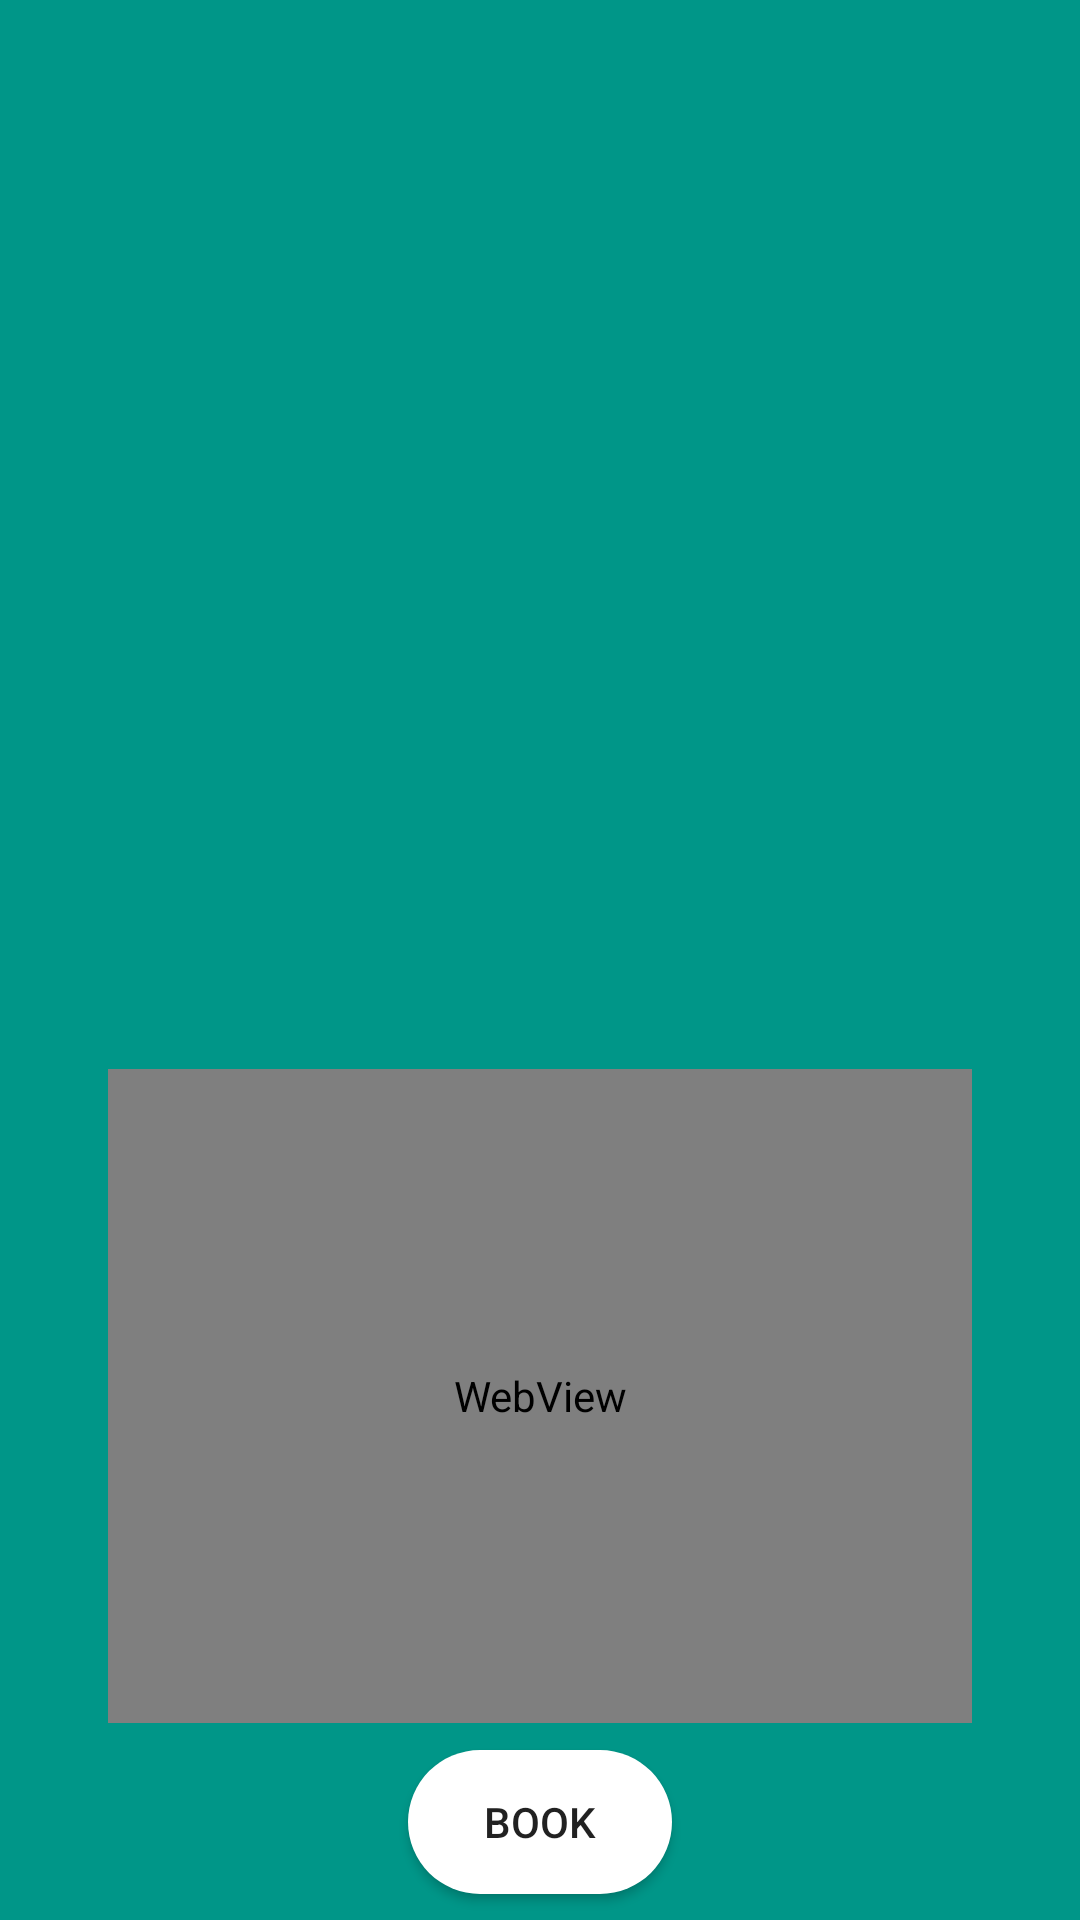

Reconstruct the res/layout file that produces this screen, plus the resources it refers to.
<!-- AndroidManifest.xml: application theme Theme.MidtermProject -->
<!-- res/layout/display_filminfo.xml -->
<?xml version="1.0" encoding="utf-8"?>
<androidx.constraintlayout.widget.ConstraintLayout xmlns:android="http://schemas.android.com/apk/res/android"
    xmlns:app="http://schemas.android.com/apk/res-auto"
    xmlns:tools="http://schemas.android.com/tools"
    android:id="@+id/btnBookTicket"
    android:layout_width="match_parent"
    android:layout_height="match_parent"
    android:background="#009688">

    <ImageView
        android:id="@+id/imgPoster"
        android:layout_width="189dp"
        android:layout_height="322dp"
        android:scaleType="fitXY"
        app:layout_constraintEnd_toStartOf="@+id/txtName"
        app:layout_constraintStart_toStartOf="parent"
        app:layout_constraintTop_toTopOf="parent"
        tools:ignore="ImageContrastCheck,ImageContrastCheck"
        android:contentDescription="poster" />

    <TextView
        android:id="@+id/txtName"
        android:layout_width="0dp"
        android:layout_height="wrap_content"
        android:layout_marginStart="10dp"
        android:textColor="#FFFFFF"
        android:textSize="20sp"
        android:textStyle="bold"
        app:layout_constraintEnd_toEndOf="parent"
        app:layout_constraintStart_toEndOf="@+id/imgPoster"
        app:layout_constraintTop_toTopOf="parent" />

    <TextView
        android:id="@+id/txtRating"
        android:layout_width="0dp"
        android:layout_height="wrap_content"
        android:layout_marginStart="10dp"
        android:layout_marginTop="5dp"
        android:textColor="#000000"
        android:textStyle="italic"
        app:layout_constraintEnd_toEndOf="parent"
        app:layout_constraintStart_toEndOf="@+id/imgPoster"
        app:layout_constraintTop_toBottomOf="@+id/txtName" />

    <ScrollView
        android:layout_width="0dp"
        android:layout_height="242dp"
        android:layout_marginStart="10dp"
        android:layout_marginTop="5dp"
        android:paddingTop="4dp"
        app:layout_constraintEnd_toEndOf="parent"
        app:layout_constraintHorizontal_bias="0.0"
        app:layout_constraintStart_toEndOf="@+id/imgPoster"
        app:layout_constraintTop_toBottomOf="@+id/txtRating">

        <TextView
            android:id="@+id/txtDescription"
            android:layout_width="match_parent"
            android:layout_height="wrap_content"
            android:textColor="#000000" />
    </ScrollView>

    <WebView
        android:id="@+id/webView"
        android:layout_width="288dp"
        android:layout_height="218dp"
        app:layout_constraintBottom_toBottomOf="parent"
        app:layout_constraintEnd_toEndOf="parent"
        app:layout_constraintStart_toStartOf="parent"
        app:layout_constraintTop_toBottomOf="@+id/imgPoster"
        app:layout_constraintVertical_bias="0.342" />

    <Button
        android:id="@+id/btnBook"
        android:layout_width="wrap_content"
        android:layout_height="wrap_content"
        android:background="@drawable/rounded_corner"
        android:text="Book"
        android:textAlignment="center"
        app:layout_constraintBottom_toBottomOf="parent"
        app:layout_constraintEnd_toEndOf="parent"
        app:layout_constraintStart_toStartOf="parent"
        app:layout_constraintTop_toBottomOf="@+id/webView" />
</androidx.constraintlayout.widget.ConstraintLayout>
<!-- resources referenced by this layout -->
<resources>
  <!-- drawable rounded_corner (drawable) -->
  <?xml version="1.0" encoding="utf-8"?>
  <shape xmlns:android="http://schemas.android.com/apk/res/android"
      android:shape="rectangle">
      <corners
          android:radius="100dp"
          />
      <solid android:color="@color/white"/>
  </shape>
  <style name="Theme.MidtermProject" parent="Theme.MaterialComponents.DayNight.NoActionBar">
          
          <item name="colorPrimary">@color/purple_500</item>
          <item name="colorPrimaryVariant">@color/purple_700</item>
          <item name="colorOnPrimary">@color/white</item>
          
          <item name="colorSecondary">@color/teal_200</item>
          <item name="colorSecondaryVariant">@color/teal_700</item>
          <item name="colorOnSecondary">@color/black</item>
          
          <item name="android:statusBarColor">?attr/colorSecondaryVariant</item>
          
      </style>
  <color name="white">#FFFFFFFF</color>
  <color name="purple_500">#FF6200EE</color>
  <color name="purple_700">#FF3700B3</color>
  <color name="teal_200">#FF03DAC5</color>
  <color name="teal_700">#FF018786</color>
  <color name="black">#FF000000</color>
</resources>
